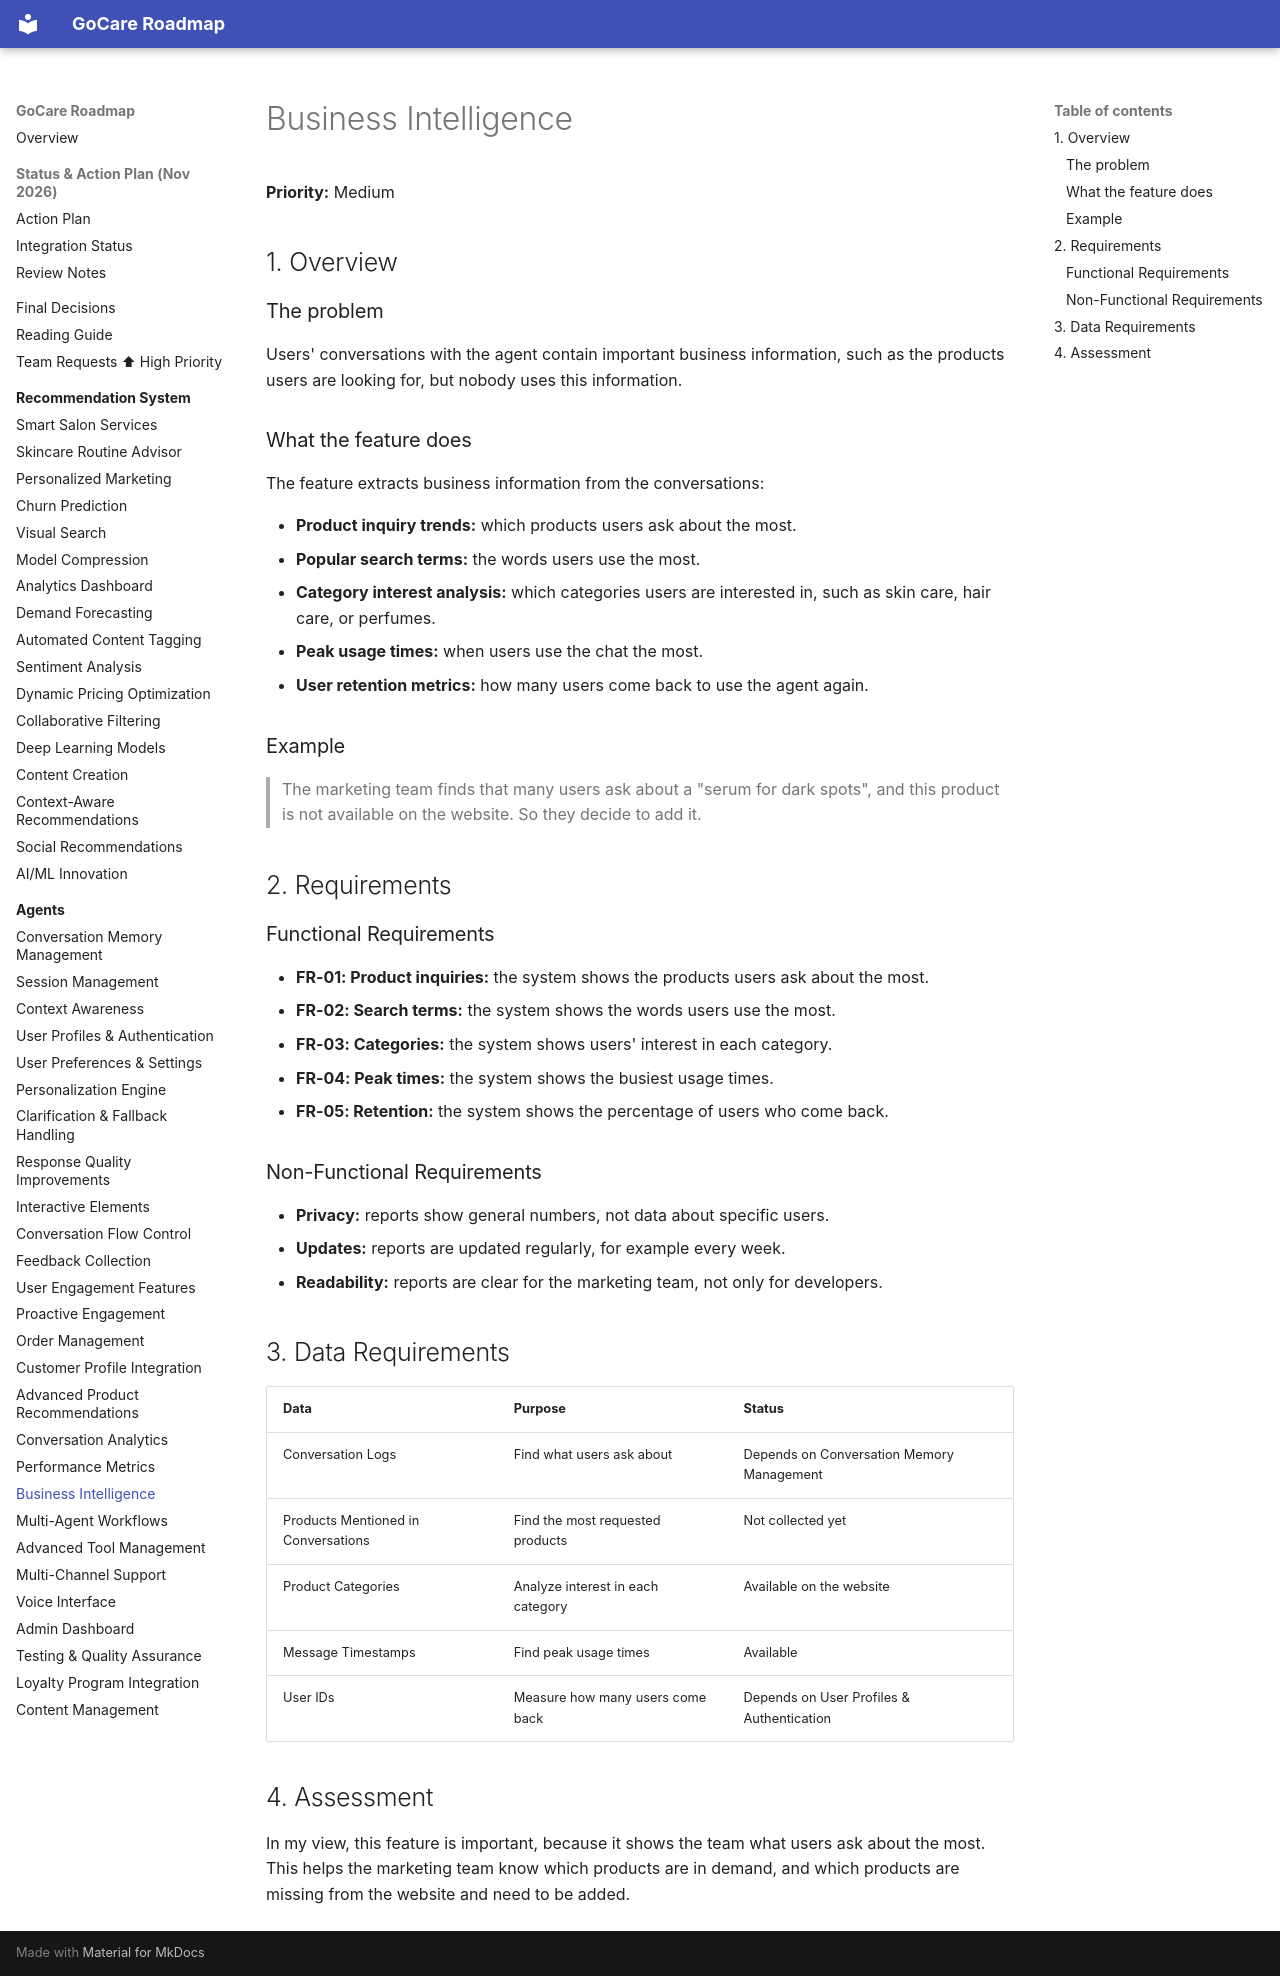

repository: kershrita/gocare-roadmap · page: agents/business-intelligence/index.html · generator: mkdocs

# Business Intelligence

**Priority:** Medium

## 1. Overview

### The problem

Users' conversations with the agent contain important business information, such as the products users are looking for, but nobody uses this information.

### What the feature does

The feature extracts business information from the conversations:

- **Product inquiry trends:** which products users ask about the most.
- **Popular search terms:** the words users use the most.
- **Category interest analysis:** which categories users are interested in, such as skin care, hair care, or perfumes.
- **Peak usage times:** when users use the chat the most.
- **User retention metrics:** how many users come back to use the agent again.

### Example

> The marketing team finds that many users ask about a "serum for dark spots", and this product is not available on the website. So they decide to add it.

## 2. Requirements

### Functional Requirements

- **FR-01: Product inquiries:** the system shows the products users ask about the most.
- **FR-02: Search terms:** the system shows the words users use the most.
- **FR-03: Categories:** the system shows users' interest in each category.
- **FR-04: Peak times:** the system shows the busiest usage times.
- **FR-05: Retention:** the system shows the percentage of users who come back.

### Non-Functional Requirements

- **Privacy:** reports show general numbers, not data about specific users.
- **Updates:** reports are updated regularly, for example every week.
- **Readability:** reports are clear for the marketing team, not only for developers.

## 3. Data Requirements

| Data                                | Purpose                           | Status                                    |
|-------------------------------------|-----------------------------------|-------------------------------------------|
| Conversation Logs                   | Find what users ask about         | Depends on Conversation Memory Management |
| Products Mentioned in Conversations | Find the most requested products  | Not collected yet                         |
| Product Categories                  | Analyze interest in each category | Available on the website                  |
| Message Timestamps                  | Find peak usage times             | Available                                 |
| User IDs                            | Measure how many users come back  | Depends on User Profiles & Authentication |

## 4. Assessment

In my view, this feature is important, because it shows the team what users ask about the most. This helps the marketing team know which products are in demand, and which products are missing from the website and need to be added.
